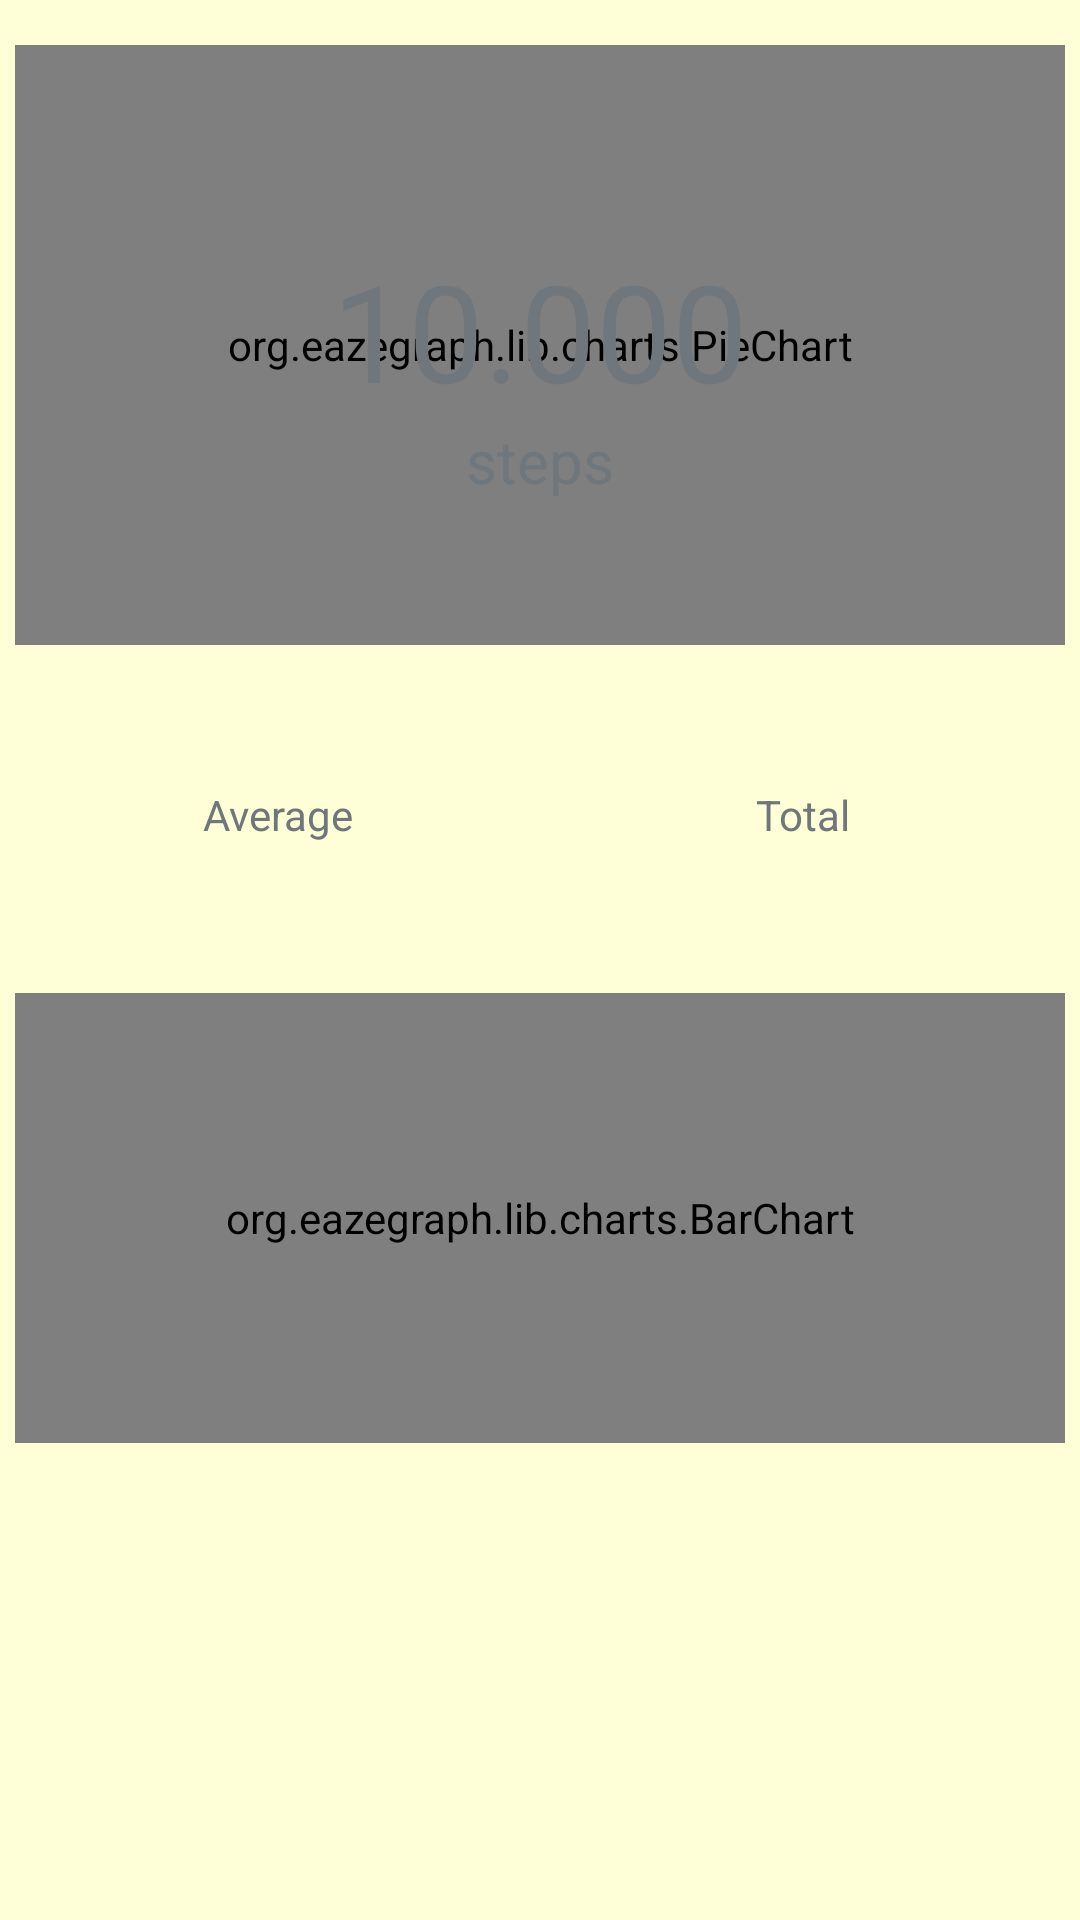

Produce the Android XML layout that renders to this screen, including the resource entries it uses.
<!-- AndroidManifest.xml: application theme android:Theme.DeviceDefault.Light.DarkActionBar -->
<!-- res/layout/fragment_overview.xml -->
<RelativeLayout xmlns:android="http://schemas.android.com/apk/res/android"
    xmlns:tools="http://schemas.android.com/tools"
    android:layout_width="match_parent"
    android:layout_height="match_parent"
    android:padding="5dp"
    android:background="@color/colorCream"
    tools:context=".MainActivity">

    <org.eazegraph.lib.charts.PieChart
        xmlns:eaze="http://schemas.android.com/apk/res-auto"
        android:id="@+id/graph"
        eaze:egInnerPaddingColor="@color/colorCream"
        android:layout_width="match_parent"
        android:layout_height="200dp"
        android:layout_marginTop="10dp"
        eaze:egLegendHeight="0dp"
        eaze:egInnerPadding="75"
        eaze:egHighlightStrength="1"/>

    <TextView
        android:id="@+id/steps"
        android:layout_centerHorizontal="true"
        android:layout_width="wrap_content"
        android:layout_height="wrap_content"
        android:layout_marginTop="75dp"
        android:gravity="center"
        android:textSize="45sp"
        android:text="10.000"/>

    <TextView
        android:id="@+id/unit"
        android:layout_width="wrap_content"
        android:layout_height="wrap_content"
        android:layout_below="@+id/steps"
        android:layout_centerHorizontal="true"
        android:text="@string/steps"
        android:textSize="20sp"/>

    <LinearLayout
        android:id="@+id/averageandtotal"
        android:layout_width="match_parent"
        android:layout_height="wrap_content"
        android:layout_alignParentLeft="true"
        android:layout_below="@+id/graph"
        android:layout_marginTop="20dp">

        <TextView
            android:id="@+id/average"
            android:layout_width="0dp"
            android:layout_height="wrap_content"
            android:layout_weight="1"
            android:gravity="center_horizontal"
            android:textSize="20sp"
            android:textStyle="bold"/>

        <TextView
            android:id="@+id/total"
            android:layout_width="0dp"
            android:layout_height="wrap_content"
            android:layout_weight="1"
            android:gravity="center_horizontal"
            android:textSize="20sp"
            android:textStyle="bold"/>
    </LinearLayout>

    <LinearLayout
        android:id="@+id/averageandtotaltext"
        android:layout_width="match_parent"
        android:layout_height="wrap_content"
        android:layout_below="@id/averageandtotal">

        <TextView
            android:layout_width="0dp"
            android:layout_height="wrap_content"
            android:layout_weight="1"
            android:gravity="center_horizontal"
            android:text="@string/average"/>

        <TextView
            android:layout_width="0dp"
            android:layout_height="wrap_content"
            android:layout_weight="1"
            android:gravity="center_horizontal"
            android:text="@string/total"/>
    </LinearLayout>

    <org.eazegraph.lib.charts.BarChart
        xmlns:eaze="http://schemas.android.com/apk/res-auto"
        android:id="@+id/bargraph"
        android:layout_width="match_parent"
        android:layout_height="150dp"
        android:layout_below="@+id/averageandtotaltext"
        android:layout_marginTop="50dp"
        eaze:egLegendHeight="35dp"
        eaze:egShowValues="true"/>

</RelativeLayout>
<!-- resources referenced by this layout -->
<resources>
  <color name="colorCream">#FEFFD7</color>
  <string name="average">Average</string>
  <string name="steps">steps</string>
  <string name="total">Total</string>
</resources>
